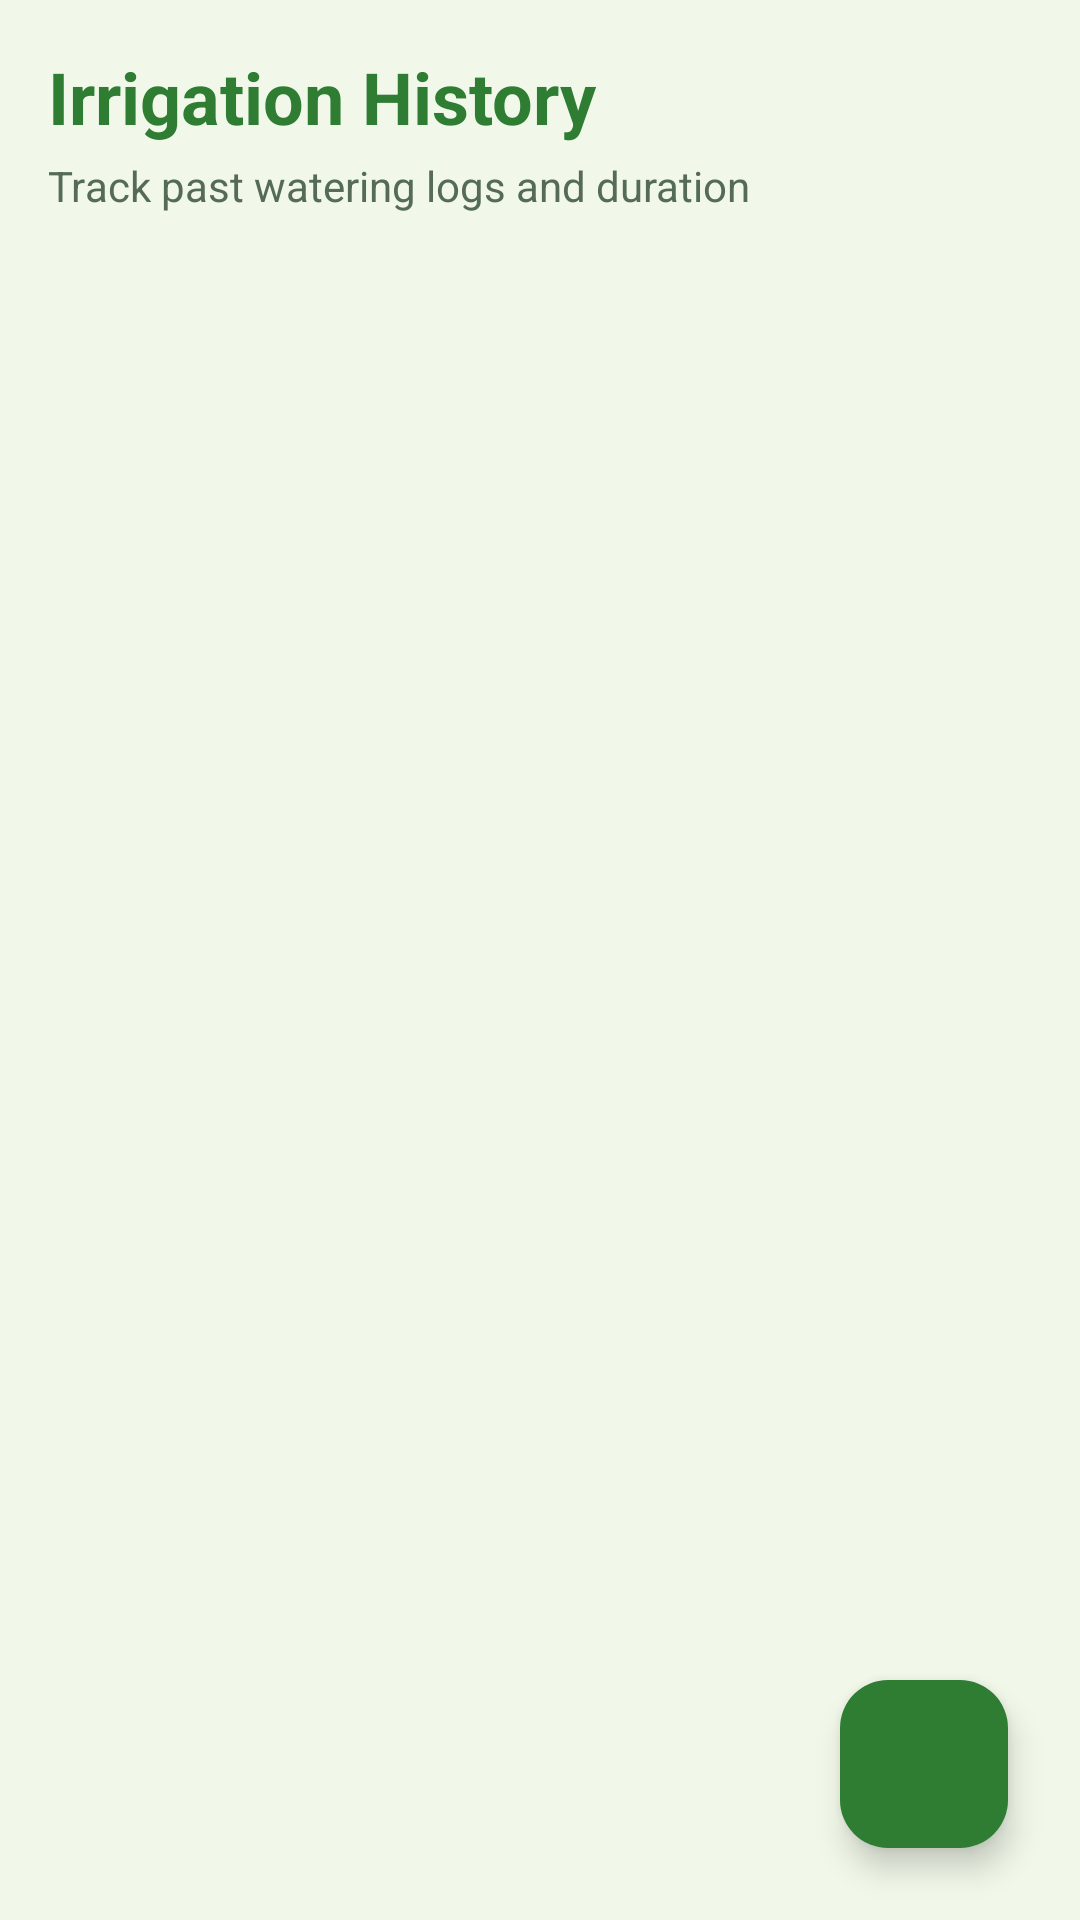

Produce the Android XML layout that renders to this screen, including the resource entries it uses.
<!-- AndroidManifest.xml: application theme Theme.FarmIrrigationAdvisor -->
<!-- res/layout/fragment_history.xml -->
<?xml version="1.0" encoding="utf-8"?>
<androidx.coordinatorlayout.widget.CoordinatorLayout
    xmlns:android="http://schemas.android.com/apk/res/android"
    xmlns:app="http://schemas.android.com/apk/res-auto"
    android:layout_width="match_parent"
    android:layout_height="match_parent"
    android:background="@color/green_surface">

    <LinearLayout
        android:layout_width="match_parent"
        android:layout_height="match_parent"
        android:orientation="vertical"
        android:padding="16dp">

        <TextView
            android:layout_width="wrap_content"
            android:layout_height="wrap_content"
            android:text="Irrigation History"
            android:textSize="24sp"
            android:textStyle="bold"
            android:textColor="@color/green_primary"
            android:layout_marginBottom="4dp"/>

        <TextView
            android:layout_width="wrap_content"
            android:layout_height="wrap_content"
            android:text="Track past watering logs and duration"
            android:textSize="14sp"
            android:textColor="@color/text_secondary"
            android:layout_marginBottom="16dp"/>

        <TextView
            android:id="@+id/tvEmptyHistory"
            android:layout_width="wrap_content"
            android:layout_height="wrap_content"
            android:layout_gravity="center"
            android:text="No irrigation logs added yet."
            android:textSize="16sp"
            android:textColor="@color/text_secondary"
            android:layout_marginTop="40dp"
            android:visibility="gone"/>

        <androidx.recyclerview.widget.RecyclerView
            android:id="@+id/rvHistory"
            android:layout_width="match_parent"
            android:layout_height="match_parent"
            android:clipToPadding="false"
            android:paddingBottom="80dp"
            app:layoutManager="androidx.recyclerview.widget.LinearLayoutManager"/>

    </LinearLayout>

    <com.google.android.material.floatingactionbutton.FloatingActionButton
        android:id="@+id/fabAddIrrigation"
        android:layout_width="wrap_content"
        android:layout_height="wrap_content"
        android:layout_gravity="bottom|end"
        android:layout_margin="24dp"
        android:contentDescription="Add Irrigation Record"
        app:srcCompat="@drawable/ic_add_farm"
        app:backgroundTint="@color/green_primary"
        app:tint="@color/white"/>

</androidx.coordinatorlayout.widget.CoordinatorLayout>
<!-- resources referenced by this layout -->
<resources>
  <color name="green_primary">#2E7D32</color>
  <color name="green_surface">#F1F8E9</color>
  <color name="text_secondary">#556B58</color>
  <color name="white">#FFFFFFFF</color>
  <style name="Theme.FarmIrrigationAdvisor" parent="Base.Theme.FarmIrrigationAdvisor" />
  <style name="Base.Theme.FarmIrrigationAdvisor" parent="Theme.Material3.DayNight.NoActionBar">
          <item name="colorPrimary">@color/green_primary</item>
          <item name="colorPrimaryVariant">@color/green_primary_dark</item>
          <item name="colorOnPrimary">@color/white</item>
          <item name="colorSecondary">@color/green_accent</item>
          <item name="android:windowBackground">@color/green_surface</item>
      </style>
  <color name="green_primary_dark">#1B5E20</color>
  <color name="green_accent">#4CAF50</color>
</resources>
